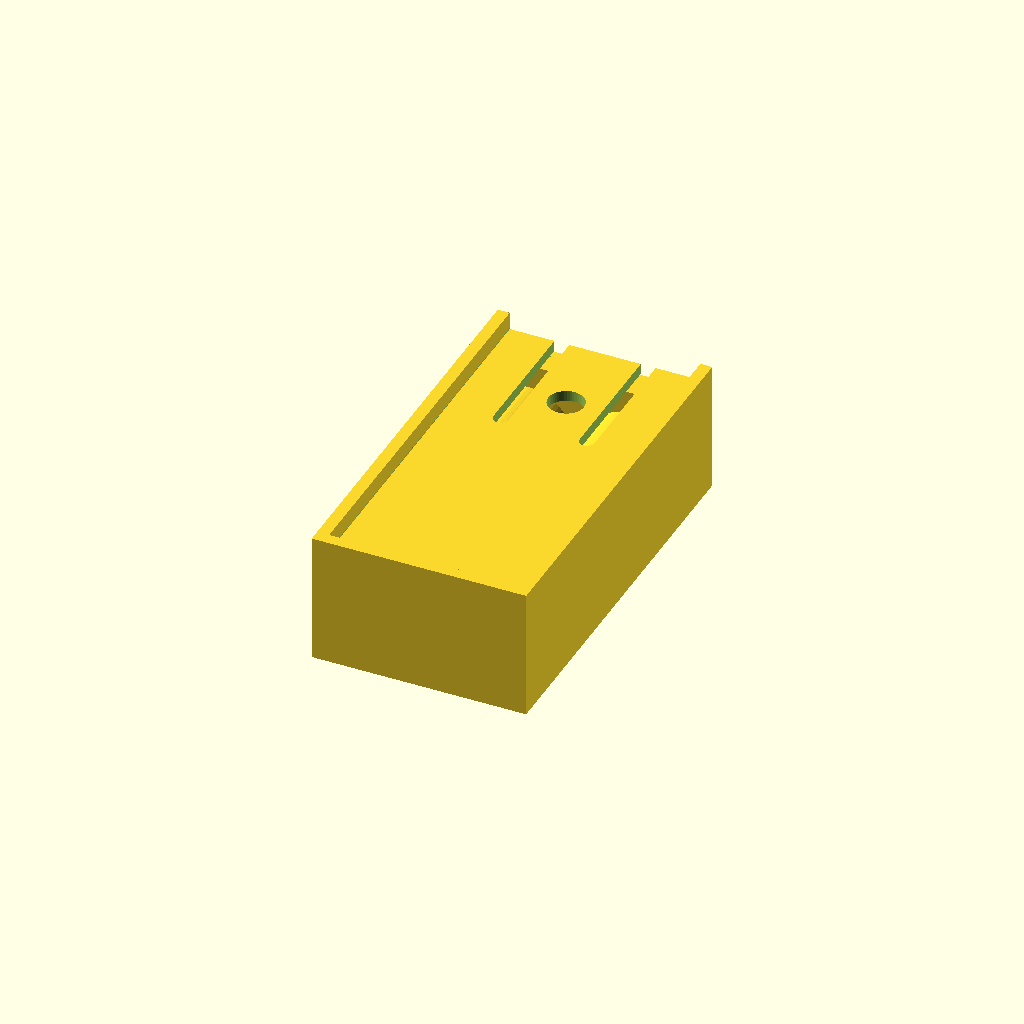
Cell 1: rendered with the file's own defaults.
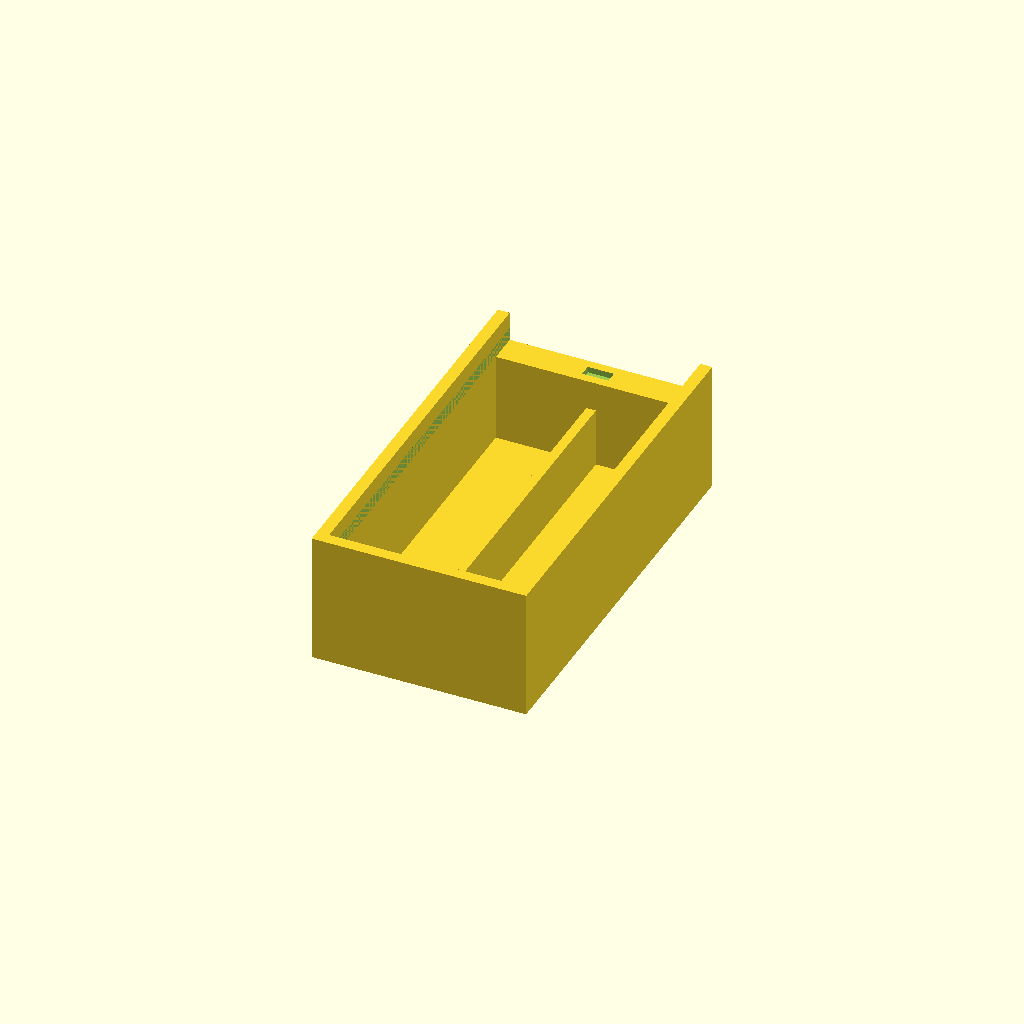
Cell 2: part = "base" (everything else at default).
One fixed orthographic camera (rotation 55°, 0°, 25°; colour scheme Cornfield) for every cell.
The OpenSCAD source (results/stress/battery_box/20261103T020825Z/verify/f2caf43b9b37f73c/src/model.scad):
use <cadverify_parts.scad>

// Holder for two AA batteries with a sliding cover.
// Units: mm. Print orientation = exported orientation (+Z up, rests on min z, no supports).

part = "assembly"; // [base, cover, assembly]

cadverify_only = "";
module instance(name, part, unit = 1) {
    echo(cadverify_instance = [name, part, unit]);
    if (cadverify_only == "" || cadverify_only == name) children();
}

// ---------------- parameters ----------------
bay_w   = 15.2;   // battery bay width (cell 14.5 + clearance)
div_t   = 1.6;    // centre divider thickness
side_t  = 2.0;    // side wall thickness
endc_t  = 2.0;    // closed-end wall thickness
ende_t  = 5.0;    // entry-end wall thickness (holds catch pocket)
W_in    = 2*bay_w + div_t;      // 32.0 interior width
W_out   = W_in + 2*side_t;      // 36.0 outer width
L_in    = 60.0;                 // interior length (50.5 cell + 6 spring + 3 pos + 0.5)
L_out   = L_in + endc_t + ende_t; // 67.0 outer length
floor_t = 2.0;
wall_top = 22.0;  // side/closed wall height
gb      = 17.0;   // groove floor height (0.5 above cell top 16.5)
ce_in   = 19.2;   // groove ceiling height at inner edge
ce_out  = 20.8;   // groove ceiling height at outer edge (45 deg slope)
groove_d = 1.6;   // groove depth into side wall
groove_y0 = endc_t;
div_h0  = 2.0;
div_h1  = 12.0;   // divider top (above cell centre 9.25, below cover)

// catch pocket in entry wall top (closed pocket, keeps >=1.2 webs)
notch_x  = 2.2;
notch_y0 = 63.5;
notch_y1 = 65.5;
notch_z0 = 16.0;
notch_z1 = 17.0;

// wire holes through floor at spring end
wire_d = 2.0;
wire_y = 5.0;

// cover (modelled in print orientation: plate on bed, tooth up)
W_cov   = W_in + 2*(groove_d - 0.2); // 34.8
L_cov   = L_in + ende_t;             // 65.0 (tip y=0 .. entry edge y=65)
plate_t = 1.8;
tooth_h = 1.0;
tab_w   = 6.0;    // half width of flexible end tab
slot_x0 = 6.0;
slot_x1 = 8.5;
slot_y0 = 43.0;   // slot root (open at entry edge y=65)
finger_d = 6.0;
finger_y = 51.0;
tooth_y0 = 61.7;  // tooth base, print coords (assembly +2)
tooth_y1 = 63.3;
tooth_x  = 2.0;   // half width in x

// batteries in assembly
batt_d   = 14.5;
batt_len = 50.5;
bx       = div_t/2 + bay_w/2;  // 8.4 bay centres
batt_y0  = endc_t + 6;         // 8.0 negative end (6 mm spring room)
batt_z   = floor_t + batt_d/2; // 9.25 axis height
cover_top_z = gb + 0.2 + plate_t; // 19.0 assembly top of cover

// ---------------- base ----------------
module groove_void_left() {
    polyhedron(
        points = [
            [-W_in/2, groove_y0, gb],
            [-W_in/2 - groove_d, groove_y0, gb],
            [-W_in/2 - groove_d, groove_y0, ce_out],
            [-W_in/2, groove_y0, ce_in],
            [-W_in/2, L_out + 0.05, gb],
            [-W_in/2 - groove_d, L_out + 0.05, gb],
            [-W_in/2 - groove_d, L_out + 0.05, ce_out],
            [-W_in/2, L_out + 0.05, ce_in]
        ],
        faces = [[0,1,5,4],[1,2,6,5],[2,3,7,6],[3,0,4,7],[0,3,2,1],[4,5,6,7]]
    );
}

module base() {
    difference() {
        union() {
            // floor
            translate([-W_out/2, 0, 0]) cube([W_out, L_out, floor_t]);
            // side walls (grooves cut below)
            translate([-W_out/2, 0, floor_t]) cube([side_t, L_out, wall_top - floor_t]);
            translate([W_in/2, 0, floor_t]) cube([side_t, L_out, wall_top - floor_t]);
            // closed end wall (full height, cover stop)
            translate([-W_in/2, 0, floor_t]) cube([W_in, endc_t, wall_top - floor_t]);
            // entry end wall (low so cover slides over it)
            translate([-W_in/2, L_in + endc_t, floor_t])
                cube([W_in, ende_t, notch_z1 - floor_t]);
            // centre divider rib between cells
            translate([-div_t/2, endc_t, div_h0]) cube([div_t, L_in, div_h1 - div_h0]);
        }
        // sliding grooves (45 deg self-supporting ceilings)
        groove_void_left();
        mirror([1, 0, 0]) groove_void_left();
        // catch pocket (open to top only)
        translate([-notch_x, notch_y0, notch_z0])
            cube([2*notch_x, notch_y1 - notch_y0, notch_z1 - notch_z0 + 0.1]);
        // two wire holes through floor
        translate([-bx, wire_y, -0.5]) cylinder(d = wire_d, h = floor_t + 1, $fn = 24);
        translate([bx, wire_y, -0.5]) cylinder(d = wire_d, h = floor_t + 1, $fn = 24);
    }
}

// ---------------- cover ----------------
module cover() {
    difference() {
        union() {
            // sliding plate (side strips ride in the grooves)
            translate([-W_cov/2, 0, 0]) cube([W_cov, L_cov, plate_t]);
            // catch tooth, straight section
            translate([-tooth_x, tooth_y0, plate_t])
                cube([2*tooth_x, tooth_y1 - tooth_y0, 0.6]);
            // catch tooth tip taper (45 deg ramps front/back)
            hull() {
                translate([-tooth_x, tooth_y0, plate_t + 0.6]) cube([2*tooth_x, tooth_y1 - tooth_y0, 0.01]);
                translate([-tooth_x, tooth_y0 + 0.4, plate_t + tooth_h - 0.01])
                    cube([2*tooth_x, tooth_y1 - tooth_y0 - 0.8, 0.01]);
            }
        }
        // two slots forming the flexible end tab (open at entry edge)
        translate([-slot_x1, slot_y0, -0.5]) cube([slot_x1 - slot_x0, L_cov - slot_y0 + 0.6, plate_t + 1]);
        translate([slot_x0, slot_y0, -0.5]) cube([slot_x1 - slot_x0, L_cov - slot_y0 + 0.6, plate_t + 1]);
        // rounded slot roots
        translate([-(slot_x0 + slot_x1)/2, slot_y0, -0.5])
            cylinder(d = slot_x1 - slot_x0, h = plate_t + 1, $fn = 24);
        translate([(slot_x0 + slot_x1)/2, slot_y0, -0.5])
            cylinder(d = slot_x1 - slot_x0, h = plate_t + 1, $fn = 24);
        // finger pull hole in the tab
        translate([0, finger_y, -0.5]) cylinder(d = finger_d, h = plate_t + 1, $fn = 48);
    }
}

// ---------------- assembly (closed, cells fitted) ----------------
module assembly() {
    instance("base", "base") translate([0, 0, 0]) base();
    instance("batt_left", "standard:aa_cell")
        translate([-bx, batt_y0, batt_z]) rotate([-90, 0, 0]) aa_cell();
    instance("batt_right", "standard:aa_cell")
        translate([bx, batt_y0, batt_z]) rotate([-90, 0, 0]) aa_cell();
    instance("cover", "cover")
        translate([0, endc_t, cover_top_z]) rotate([0, 180, 0]) cover();
}

// ---------------- specs + dispatch ----------------
if (part == "base") {
    echo(cadverify_spec = [
        ["bounds", [[-W_out/2, 0, 0], [W_out/2, L_out, wall_top]]],
        ["bodies", 1],
        ["through_holes", 2],
        ["support_faces", [["bed", "-z", 2000]]],
        ["overhangs_allowed", []],
        ["copies", 1],
        ["details", [
            ["bay_left", "void", [[-W_in/2, endc_t, floor_t], [-div_t/2, endc_t + L_in, floor_t + batt_d]], 0.9],
            ["bay_right", "void", [[div_t/2, endc_t, floor_t], [W_in/2, endc_t + L_in, floor_t + batt_d]], 0.9],
            ["contact_spring", "void", [[-W_in/2, endc_t, floor_t], [W_in/2, endc_t + 6, floor_t + batt_d]], 0.9],
            ["contact_pos", "void", [[-W_in/2, endc_t + L_in - 3.5, floor_t], [W_in/2, endc_t + L_in, floor_t + batt_d]], 0.9],
            ["groove_left", "void", [[-W_in/2 - groove_d, groove_y0, gb], [-W_in/2, L_out, ce_in]], 0.9],
            ["groove_right", "void", [[W_in/2, groove_y0, gb], [W_in/2 + groove_d, L_out, ce_in]], 0.9],
            ["catch_pocket", "void", [[-notch_x, notch_y0, notch_z0], [notch_x, notch_y1, notch_z1]], 0.9],
            ["wire_left", "hole", [-bx, wire_y, -1], [0, 0, 1], [[0, wire_d], [floor_t, wire_d]]],
            ["wire_right", "hole", [bx, wire_y, -1], [0, 0, 1], [[0, wire_d], [floor_t, wire_d]]],
            ["wall_side", "thickness", [W_out/2 + 1, 30, 10], [-1, 0, 0], side_t],
            ["wall_end", "thickness", [0, -1, 10], [0, 1, 0], endc_t],
            ["floor", "thickness", [0, 30, -1], [0, 0, 1], floor_t],
            ["divider", "material", [[-div_t/2, endc_t, div_h0], [div_t/2, endc_t + L_in, div_h1]], 0.9]
        ]]
    ]);
    base();
} else if (part == "cover") {
    echo(cadverify_spec = [
        ["bounds", [[-W_cov/2, 0, 0], [W_cov/2, L_cov, plate_t + tooth_h]]],
        ["bodies", 1],
        ["through_holes", 1],
        ["support_faces", [["bed", "-z", 1700]]],
        ["overhangs_allowed", []],
        ["copies", 1],
        ["details", [
            ["plate", "material", [[-W_cov/2, 0, 0], [W_cov/2, slot_y0, plate_t]], 0.9],
            ["tab", "material", [[-tab_w, slot_y0, 0], [tab_w, L_cov, plate_t]], 0.8],
            ["tooth", "material", [[-tooth_x, tooth_y0, plate_t], [tooth_x, tooth_y1, plate_t + tooth_h]], 0.7],
            ["slot_left", "void", [[-slot_x1, slot_y0, 0], [-slot_x0, L_cov, plate_t]], 0.9],
            ["slot_right", "void", [[slot_x0, slot_y0, 0], [slot_x1, L_cov, plate_t]], 0.9],
            ["finger", "hole", [0, finger_y, -1], [0, 0, 1], [[0, finger_d], [plate_t, finger_d]]],
            ["plate_thickness", "thickness", [10, 10, 5], [0, 0, -1], plate_t]
        ]]
    ]);
    cover();
} else if (part == "assembly") {
    echo(cadverify_spec = [
        ["bounds", [[-W_out/2, 0, 0], [W_out/2, L_out, wall_top]]],
        ["support_faces", [["bed", "-z", 2000]]],
        ["allowed_interferences", []],
        ["motions", [
            ["slide_off", ["cover"], "slide", [0, 1, 0], [0, 45],
                ["flex", [["cover", "base", 1.0, "catch tooth rides over entry wall"]]]]
        ]],
        ["assembly_order", [
            [["base"], [0, 0, 0]],
            [["batt_left"], [0, 0, -1]],
            [["batt_right"], [0, 0, -1]],
            [["cover"], [0, -1, 0],
                ["flex", [["cover", "base", 1.0, "catch tooth rides over entry wall"]]]]
        ]],
        ["held", ["batt_left", "batt_right"]]
    ]);
    assembly();
}
Customizer parameters (derived from the source; name, type, default, range or options):
part: string, default "assembly", options "base", "cover", "assembly"
cadverify_only: string, default ""
